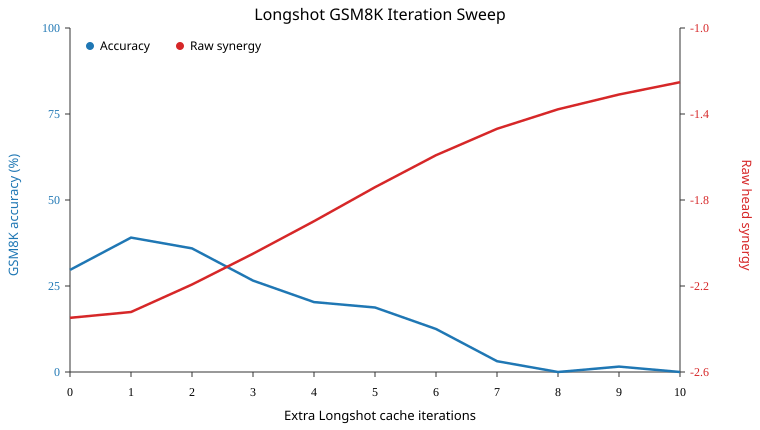

Data behind this chart, as committed beside it:
iteration, accuracy, correct, n_examples, mean_synergy_raw, raw_ci_low, raw_ci_high, mean_synergy_norm, norm_ci_low, norm_ci_high, mean_full_nll, mean_base_nll, n_tokens
0, 0.2969, 19, 64, -2.361, -2.653, -2.095, -0.4477, -0.4871, -0.4083, 2.138, 7.246, 6093
1, 0.3906, 25, 64, -2.335, -2.592, -2.071, -0.4341, -0.4725, -0.3995, 2.07, 7.246, 6093
2, 0.3594, 23, 64, -2.207, -2.513, -1.903, -0.4047, -0.4395, -0.3671, 2.047, 7.246, 6093
3, 0.2656, 17, 64, -2.065, -2.38, -1.777, -0.3762, -0.4105, -0.334, 2.063, 7.246, 6093
4, 0.2031, 13, 64, -1.916, -2.233, -1.613, -0.349, -0.3874, -0.3094, 2.114, 7.246, 6093
5, 0.1875, 12, 64, -1.759, -2.056, -1.484, -0.3229, -0.3615, -0.2828, 2.207, 7.246, 6093
6, 0.125, 8, 64, -1.611, -1.925, -1.307, -0.3015, -0.3499, -0.2616, 2.365, 7.246, 6093
7, 0.03125, 2, 64, -1.49, -1.822, -1.192, -0.2896, -0.3293, -0.2437, 2.609, 7.246, 6093
8, 0.0, 0, 64, -1.4, -1.681, -1.098, -0.2892, -0.3357, -0.2439, 2.94, 7.246, 6093
9, 0.01562, 1, 64, -1.331, -1.587, -1.076, -0.2972, -0.3503, -0.2446, 3.341, 7.246, 6093
10, 0.0, 0, 64, -1.275, -1.565, -0.9917, -0.312, -0.369, -0.2524, 3.795, 7.246, 6093
